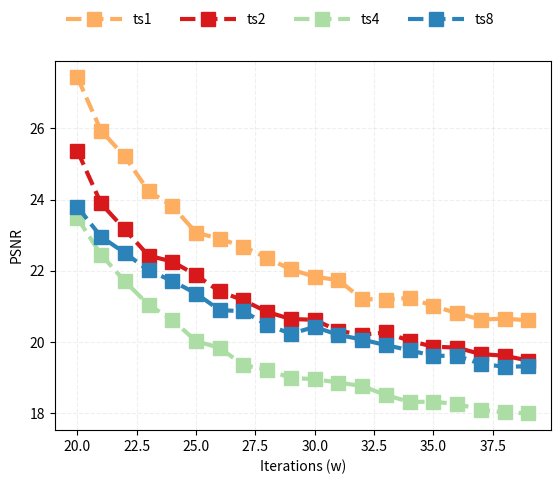

The matplotlib source for this figure:
import numpy as np
import math
import matplotlib.pyplot as plt

x = np.arange(20, 40, 1)
# x = np.arange(20, 26, 1)

# algo = 'ours'
algo = 'finetune'
task = '1'
# task = '2'

# TS = 1
# Ours_mask
# y_task1_ours_ts1 = [32.16202973, 31.98420949, 31.95580564, 31.88790592, 31.91339428, 32.00292784, 32.0413041, 31.98103804, 31.98405479, 32.0480213, 32.12686882, 32.05513911, 32.05953765, 32.15624991, 32.20096357, 32.13314461, 32.18109744, 32.24653354, 32.1876062, 32.20767549]
# y_task2_ours_ts1 = [26.99257707, 27.67303686, 27.97509091, 28.20223545, 28.42904744, 28.51303774, 28.58895715, 28.54548718, 28.5989298, 28.71013351, 28.70288751, 28.77829834, 28.8591554, 28.9029517, 28.84875218, 28.89601046, 28.99672431, 29.03009219, 28.98741571, 29.01328667]
# Ours_pointmask
# Ours_delete
y_task1_ours_ts1 = [31.09755781, 31.10298185, 31.09755781, 31.10298185, 31.09553198, 31.15702482, 31.1743532, 31.15354688, 31.13508387, 31.17536793, 31.19059157, 31.16918491, 31.20442058, 31.24207814, 31.23161689, 31.26347517, 31.26319146, 31.28325629, 31.27378027, 31.27058377]
y_task2_ours_ts1 = [32.38917914, 33.36383969, 33.88813617, 34.26454684, 34.5989406, 34.83457746, 35.02782139, 35.1625586, 35.31195111, 35.34272701, 35.43615642, 35.52028227, 35.59882917, 35.57144152, 35.79392742, 35.77193323, 35.90060128, 35.90538353, 35.97150546, 36.07646493]

# Finetune
y_task1_finetune_ts1 = [27.42945853, 25.93193517, 25.20944341, 24.23806861, 23.81647596, 23.07500258, 22.89658582, 22.68049649, 22.35670791, 22.0399847, 21.83492911, 21.73827991, 21.20723274, 21.19288037, 21.23879115, 21.01406139, 20.8105164, 20.63009219, 20.65917378, 20.6087228]
y_task2_finetune_ts1 = [26.9440483, 27.60447632, 27.93142853, 27.84056084, 28.18937685, 28.1875795, 28.22825464, 28.32550322, 28.31429046, 28.38314092, 28.33143232, 28.38453548, 28.26723684, 28.39072464, 28.33639673, 28.33761665, 28.17908062, 28.28570872, 28.32442102, 28.34578609]

# TS = 2
# Ours
# y_task1_ours_ts2 = [31.45427422, 31.63376639, 31.67281299, 31.76789857, 31.8796046, 31.88132415, 31.92146708, 31.8977663, 31.90015702, 31.92992982, 32.03125009, 32.0155224, 31.9795379, 32.07061882, 32.09461262, 32.15190552, 32.13411192, 32.15177029, 32.1901742, 32.19225046]
# y_task2_ours_ts2 = [26.16924693, 26.19894504, 26.62977194, 26.82719248, 26.97844471, 26.94236468, 27.18410304, 27.19183035, 27.19291238, 27.30687742, 27.40293111, 27.31877893, 27.32759897, 27.40373806, 27.44314737, 27.5345207, 27.52458549, 27.51714759, 27.58917116, 27.63384533]
# Ours_pointmask
# y_task1_ours_ts2 = [34.2950593, 34.34067959, 34.3582572, 34.38370373, 34.35943025, 34.25268014, 34.36950559, 34.33063242, 34.36230152, 34.31940754, 34.33076879, 34.34706028, 34.35183272, 34.37108069, 34.36559618, 34.34057905, 34.36549533, 34.34504542, 34.34614019, 34.35825368]
# y_task2_ours_ts2 = [23.12038084, 23.52699211, 23.73638957, 23.77739364, 23.84702879, 23.9629163, 23.96996954, 24.049543, 24.07788055, 24.0996969, 24.16196542, 24.12720643, 24.23143283, 24.19076442, 24.23174398, 24.2478561, 24.21488825, 24.2824149, 24.21343742, 24.3151113]
# Ours_delete
y_task1_ours_ts2 = [31.09755781, 31.10298185, 31.09755781, 31.10298185, 31.09553198, 31.15702482, 31.1743532, 31.15354688, 31.13508387, 31.17536793, 31.19059157, 31.16918491, 31.20442058, 31.24207814, 31.23161689, 31.26347517, 31.26319146, 31.28325629, 31.27378027, 31.27058377]
y_task2_ours_ts2 = [32.38917914, 33.36383969, 33.88813617, 34.26454684, 34.5989406, 34.83457746, 35.02782139, 35.1625586, 35.31195111, 35.34272701, 35.43615642, 35.52028227, 35.59882917, 35.57144152, 35.79392742, 35.77193323, 35.90060128, 35.90538353, 35.97150546, 36.07646493]

# Finetune
y_task1_finetune_ts2 = [25.37064869, 23.88959626, 23.1603845, 22.42575392, 22.25943419, 21.88091833, 21.41984253, 21.17301268, 20.84586359, 20.6460047, 20.62608892, 20.31302226, 20.20956283, 20.26915165, 20.03348497, 19.87117099, 19.84399181, 19.66385353, 19.61546287, 19.48207615]
y_task2_finetune_ts2 = [26.0801916, 26.26557587, 26.67122935, 26.72506129, 27.00498784, 26.96329262, 27.06171591, 27.11013492, 26.99411366, 27.12449007, 27.2098563, 26.99518552, 27.18575819, 27.32029688, 27.27524512, 27.17887839, 27.29389855, 27.27629971, 27.24224396, 27.32189957]

# TS = 4
# Ours
# y_task1_ours_ts4 = [31.09237037, 30.85212062, 30.81639364, 30.8560789, 30.84628396, 30.82143177, 30.88985243, 30.87640829, 30.92402418, 30.87623465, 30.8748804, 30.88712643, 30.8307326, 30.87518409, 30.85855846, 30.84093302, 30.88028559, 30.90137562, 30.89880711, 30.85450586]
# y_task2_ours_ts4 = [24.69810455, 24.87757853, 24.72476089, 24.69225777, 24.71858484, 24.80425238, 24.85566537, 24.87257529, 24.89789849, 25.00332928, 25.03000978, 24.95125741, 25.10487821, 25.13444378, 25.11787901, 25.18759165, 25.2346035, 25.22667601, 25.23978, 25.22867544]
# Ours_pointmask
# y_task1_ours_ts4 = [34.30198224, 34.34713503, 34.35747254, 34.37922887, 34.37721101, 34.31647942, 34.32810792, 34.32693621, 34.29421645, 34.3587977, 34.34026987, 34.34265293, 34.33908802, 34.32177176, 34.35396344, 34.33574479, 34.3465525, 34.36944336, 34.33198615, 34.35218653]
# y_task2_ours_ts4 = [23.59657825, 23.96073325, 24.1031884, 24.18464705, 24.24765712, 24.38852528, 24.4023634, 24.5375049, 24.57499641, 24.58850181, 24.64370346, 24.55581525, 24.60976075, 24.60671794, 24.64912951, 24.59529446, 24.59204439, 24.65956431, 24.64177668, 24.65989462]
# Ours_delete
y_task1_ours_ts4 = [30.92690405, 30.73978981, 30.74953153, 30.59827029, 30.58393164, 30.48972069, 30.47117733, 30.34035296, 30.37479352, 30.37940898, 30.39612355, 30.40455948, 30.2706261, 30.35899842, 30.36655619, 30.3661154, 30.37767235, 30.34269315, 30.36924667, 30.36508762]
y_task2_ours_ts4 = [32.45724386, 33.41261537, 33.94762153, 34.2987891, 34.51105138, 34.65403482, 34.72960883, 34.77465189, 35.05480345, 35.1893738, 35.27929159, 35.29557786, 35.36198854, 35.40047313, 35.45950704, 35.46376447, 35.52763891, 35.63900597, 35.61568197, 35.65325686]

# Finetune
y_task1_finetune_ts4 = [23.48190759, 22.45295515, 21.70880874, 21.04384035, 20.62729412, 20.02744562, 19.83628038, 19.35265149, 19.22491309, 18.99121798, 18.96051184, 18.86242085, 18.76672808, 18.51441486, 18.32018944, 18.32464187, 18.2620248, 18.10220157, 18.02577253, 17.99902673]
y_task2_finetune_ts4 = [24.26004925, 23.58825954, 23.69836913, 24.00542676, 24.1302363, 24.12107215, 24.13872672, 23.93745193, 24.0111108, 23.98228746, 24.00816653, 24.02633572, 23.92193019, 23.93815404, 23.87742453, 23.96896965, 23.97216242, 23.88559819, 23.83539641, 23.7435184]

# TS = 8
# Ours
# y_task1_ours_ts8 = [29.5935174, 29.20740054, 29.01001879, 28.7328247, 28.72879715, 28.59802486, 28.52304937, 28.40088447, 28.31964436, 28.26193988, 28.21700184, 28.19338524, 28.24370042, 28.1440149, 28.18044868, 28.16070773, 28.0707573, 28.13632687, 28.12840504, 28.08202847]
# y_task2_ours_ts8 = [24.07472712, 24.07051012, 23.98476855, 23.96471745, 23.95682568, 23.80355072, 23.86158896, 23.7989941, 23.74794421, 23.69510732, 23.53319577, 23.59743318, 23.49477081, 23.40307115, 23.45710379, 23.39542754, 23.35479209, 23.35733297, 23.30031006, 23.30876321]
# Ours_pointmask
# y_task1_ours_ts8 = [34.26409575, 34.35434738, 34.35438642, 34.38034508, 34.37349523, 34.32500274, 34.36379421, 34.3321453, 34.33272142, 34.36828076, 34.35120224, 34.35349356, 34.34045873, 34.29856167, 34.34430394, 34.35805488, 34.35805488, 34.35805488, 34.35805488, 34.35805488]
# y_task2_ours_ts8 = [23.07551355, 23.45131034, 23.66951835, 23.71005716, 23.80979597, 23.92103505, 23.93597936, 24.03289884, 24.04355782, 24.08692407, 24.14207723, 24.05401765, 24.1466782, 24.13036711, 24.11915503, 24.15484315, 24.12455968, 24.12455968, 24.12455968, 24.12455968]
# Ours_delete
y_task1_ours_ts8 = [30.41877678, 30.05673552, 29.81307732, 29.67153212, 29.48610669, 29.40397879, 29.28283163, 29.19263197, 29.15623227, 29.11631921, 29.02760106, 28.95856318, 28.91203667, 28.90649614, 28.89306133, 28.87191, 28.84293791, 28.79126165, 28.80118933, 28.75107834]
y_task2_ours_ts8 = [31.86939156, 32.80419719, 33.38479017, 33.61235801, 33.75650055, 33.93258578, 34.05206979, 34.09472247, 34.26290819, 34.19468343, 34.39032869, 34.37881283, 34.43156607, 34.46285407, 34.50278118, 34.51615343, 34.51513633, 34.61265395, 34.58140056, 34.70134756]

# Finetune
y_task1_finetune_ts8 = [23.79944486, 22.95459721, 22.50417489, 22.01210096, 21.71742307, 21.3621379, 20.89736232, 20.86390668, 20.47986012, 20.23419084, 20.42375358, 20.20236482, 20.06958725, 19.91455277, 19.77151788, 19.61022769, 19.61914365, 19.38679694, 19.30816319, 19.32018438]
y_task2_finetune_ts8 = [22.88855767, 22.4804231, 22.34315447, 22.1921491, 22.06038003, 21.87225799, 21.83285083, 21.74337166, 21.52302668, 21.68827925, 21.58310361, 21.53184163, 21.54611972, 21.48986451, 21.49988005, 21.40195326, 21.39151319, 21.31342411, 21.37736979, 21.34194924]

# plt.plot(x, y)
# plt.grid()
# plt.xlabel("offset")
# plt.ylabel("sync score")
# plt.savefig('test.jpg')

# 优雅地创建Figure和Axes
fig, ax = plt.subplots()

# 优雅地添加基础类对象
style_dict = {
    'ours_task1':dict(linestyle='--', linewidth=3, marker='s',markersize=10,color='#fdae61'),
    'ours_task2':dict(linestyle='--', linewidth=3, marker='s',markersize=10,color='#d7191c'),
    'finetune_task1':dict(linestyle='--', linewidth=3, marker='s',markersize=10,color='#abdda4'),
    'finetune_task2':dict(linestyle='--', linewidth=3, marker='s',markersize=10,color='#2b83ba'),
    'ts1':dict(linestyle='--', linewidth=3, marker='s',markersize=10,color='#fdae61'),
    'ts2':dict(linestyle='--', linewidth=3, marker='s',markersize=10,color='#d7191c'),
    'ts4':dict(linestyle='--', linewidth=3, marker='s',markersize=10,color='#abdda4'),
    'ts8':dict(linestyle='--', linewidth=3, marker='s',markersize=10,color='#2b83ba')
}
# ax.plot(df.index, df['MC_Price'], **style_dict['MC_Price'])
# ax.plot(df.index, df['DT_Price'], **style_dict['DT_Price'])
# ax.plot(df.index, df['TT_Price'], **style_dict['TT_Price'])
# ax.plot(df.index, df['WT_Price'], **style_dict['WT_Price'])
# ax.plot(x, y_obama_gt, **style_dict['obama_gt'])

if task == '1':
    if algo == 'ours':
        ax.plot(x, y_task1_ours_ts1, **style_dict['ts1'])
        ax.plot(x, y_task1_ours_ts2, **style_dict['ts2'])
        ax.plot(x, y_task1_ours_ts4, **style_dict['ts4'])
        ax.plot(x, y_task1_ours_ts8, **style_dict['ts8'])
    else:
        ax.plot(x, y_task1_finetune_ts1, **style_dict['ts1'])
        ax.plot(x, y_task1_finetune_ts2, **style_dict['ts2'])
        ax.plot(x, y_task1_finetune_ts4, **style_dict['ts4'])
        ax.plot(x, y_task1_finetune_ts8, **style_dict['ts8'])
elif task == '2':
    if algo == 'ours':
        ax.plot(x, y_task2_ours_ts1[:x.shape[0]], **style_dict['ts1'])
        ax.plot(x, y_task2_ours_ts2[:x.shape[0]], **style_dict['ts2'])
        ax.plot(x, y_task2_ours_ts4[:x.shape[0]], **style_dict['ts4'])
        ax.plot(x, y_task2_ours_ts8[:x.shape[0]], **style_dict['ts8'])
    else:
        ax.plot(x, y_task2_finetune_ts1, **style_dict['ts1'])
        ax.plot(x, y_task2_finetune_ts2, **style_dict['ts2'])
        ax.plot(x, y_task2_finetune_ts4, **style_dict['ts4'])
        ax.plot(x, y_task2_finetune_ts8, **style_dict['ts8'])

# plt.xticks(fontsize = 30) 
# plt.yticks(fontsize = 30) 
plt.xticks(fontsize = 10) 
plt.yticks(fontsize = 10) 
# ax.set_ylabel('PSNR', fontproperties='Times New Roman', fontsize = 30) # Y label
# ax.set_xlabel('Iterations', fontproperties='Times New Roman', fontsize = 30) # X label
ax.set_ylabel('PSNR', fontsize = 10) # Y label
ax.set_xlabel('Iterations (w)', fontsize = 10) # X label

# 优雅地局部美化格式
# fig.legend(('MC','DT','TT','WT'),frameon=False, loc='upper center',ncol=4,handlelength=4) # 图例
# fig.legend(('Ours','Finetune'),frameon=False, loc='upper center',ncol=2,handlelength=4) # 图例
fig.legend(('ts1','ts2','ts4','ts8'),frameon=False, loc='upper center',ncol=4,handlelength=4) # 图例

# ax.fill_between(df.index, df['MC_up'], df['MC_down'], alpha=0.15, linewidth=0, color='#fdae61') # 阴影
ax.grid(linestyle="--", alpha=0.2) # 网格线

plt.savefig('task'+task+'_algo'+algo+'_delete.jpg', format='jpg', bbox_inches='tight', dpi=300, transparent=True)
